Run: headless pygame with SDL's dummy video driver; simulated clock (each Clock.tick advances the game by its frame time, no real sleeping); random seed 0; keys injected as events and as key.get_pressed() state; no mouse input.
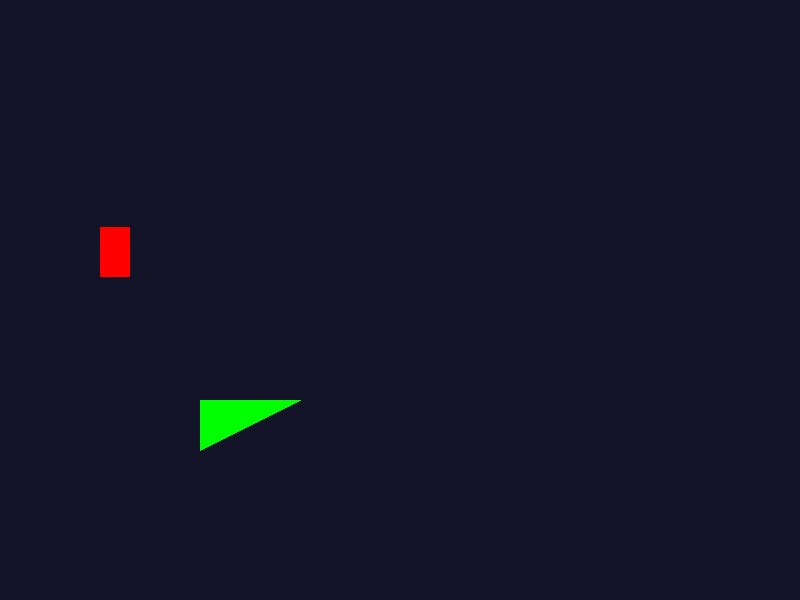
Frame 1 of 4 · flips 1–60 · no input
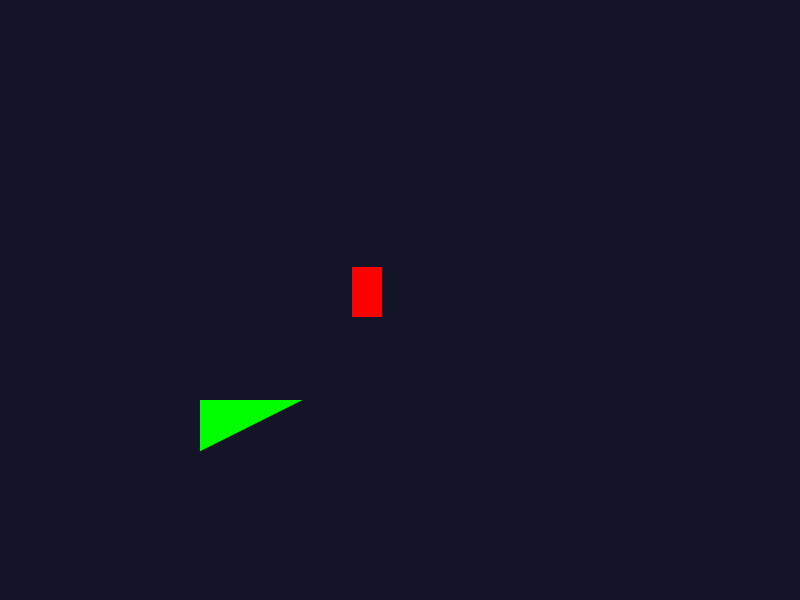
Frame 2 of 4 · flips 61–180 · tapped SPACE, RETURN · held RIGHT (→), D
Frame 3 of 4 · flips 181–300 · held DOWN (↓), S · screen unchanged from frame 2, image omitted
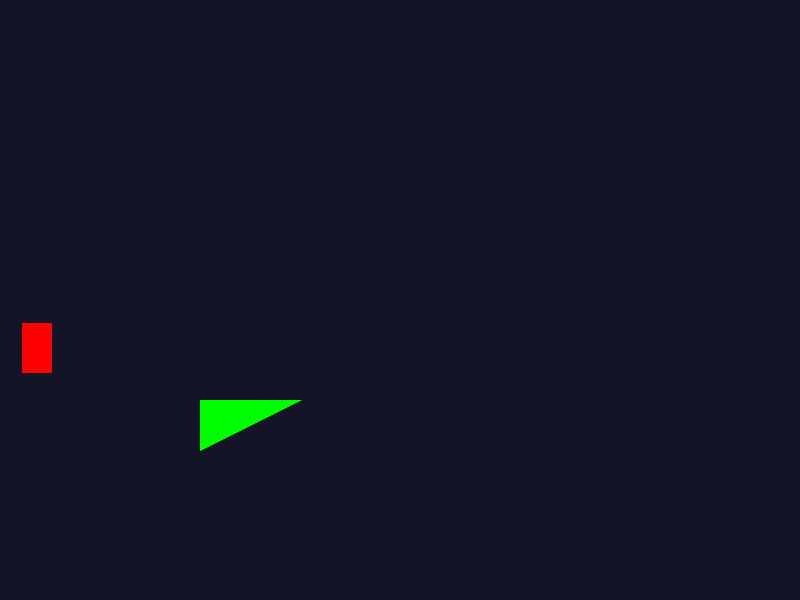
Frame 4 of 4 · flips 301–420 · held LEFT (←), A, UP (↑), W

The pygame program that drew these frames:


import pygame

pygame.init()

# --- Constants ---
SCREEN_WIDTH = 800
SCREEN_HEIGHT = 600
PLAYER_COLOR = (255, 0, 0)
PLATFORM_COLOR = (0, 255, 0)
BACKGROUND_COLOR = (20, 20, 40)

# --- Player ---
class Player(pygame.sprite.Sprite):
    def __init__(self):
        super().__init__()
        self.image = pygame.Surface([30, 50])
        self.image.fill(PLAYER_COLOR)
        self.rect = self.image.get_rect()
        self.rect.x = 100
        self.rect.y = 200
        self.change_x = 0
        self.change_y = 0
        self.on_slope = False

    def update(self):
        # Gravity
        if not self.on_slope:
            self.change_y += 0.35

        # Move left/right
        self.rect.x += self.change_x

        # Move up/down
        self.rect.y += self.change_y

        # Reset for next frame
        self.on_slope = False

# --- Slope ---
class Slope(pygame.sprite.Sprite):
    def __init__(self, points):
        super().__init__()
        self.points = points
        # Create a polygon for drawing
        self.image = pygame.Surface([max(p[0] for p in points), max(p[1] for p in points)], pygame.SRCALPHA)
        pygame.draw.polygon(self.image, PLATFORM_COLOR, [(p[0] - points[0][0], p[1] - points[0][1]) for p in points])
        self.rect = self.image.get_rect(topleft=points[0])

        # Slope line properties
        self.start_x = points[0][0]
        self.end_x = points[1][0]
        self.start_y = points[0][1]
        self.end_y = points[1][1]

        # Calculate slope (m) and y-intercept (c) for the top line of the slope
        self.m = (self.end_y - self.start_y) / (self.end_x - self.start_x)
        self.c = self.start_y - self.m * self.start_x

    def collide_with_player(self, player):
        # Check if the player is within the horizontal bounds of the slope
        if self.start_x < player.rect.centerx < self.end_x:
            # Calculate the y position on the slope for the player's x
            slope_y = self.m * player.rect.centerx + self.c

            # If the player is on or just above the slope, snap them to it
            if abs(player.rect.bottom - slope_y) < 10: # A small tolerance
                player.rect.bottom = slope_y
                player.change_y = 0 # Stop falling
                player.on_slope = True


def main():
    screen = pygame.display.set_mode((SCREEN_WIDTH, SCREEN_HEIGHT))
    pygame.display.set_caption("Sloped Platform Example")

    player = Player()
    
    # Define the slope polygon (top-left, top-right, bottom-right, bottom-left)
    # The actual slope is between the first two points
    slope_points = [(200, 400), (600, 200), (600, 250), (200, 450)]
    slope = Slope(slope_points)

    all_sprites = pygame.sprite.Group()
    all_sprites.add(player, slope)

    clock = pygame.time.Clock()
    done = False

    while not done:
        for event in pygame.event.get():
            if event.type == pygame.QUIT:
                done = True
            elif event.type == pygame.KEYDOWN:
                if event.key == pygame.K_LEFT:
                    player.change_x = -3
                elif event.key == pygame.K_RIGHT:
                    player.change_x = 3
                elif event.key == pygame.K_UP and not player.on_slope:
                    player.change_y = -8 # Simple jump
            elif event.type == pygame.KEYUP:
                if event.key == pygame.K_LEFT and player.change_x < 0:
                    player.change_x = 0
                elif event.key == pygame.K_RIGHT and player.change_x > 0:
                    player.change_x = 0

        # Update
        player.update()
        slope.collide_with_player(player)

        # --- Prevent falling off screen ---
        if player.rect.top > SCREEN_HEIGHT:
            player.rect.x = 100
            player.rect.y = 200
            player.change_y = 0

        # --- Drawing ---
        screen.fill(BACKGROUND_COLOR)
        all_sprites.draw(screen)
        pygame.display.flip()

        clock.tick(60)

    pygame.quit()

if __name__ == "__main__":
    main()
